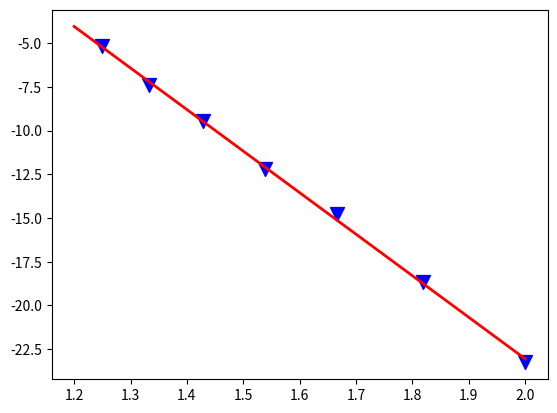

Recreate this plot in Python.
#!/usr/bin/env python
# -*- coding: utf-8 -*-
import numpy as np
import matplotlib.pyplot as plt

#from fit import x, y
x = 1000/np.array([500, 550, 600, 650, 700, 750, 800])#, 3.5
y = np.log([7.89e-11, 7.89e-9, 3.93e-7, 5.14e-6, 7.62e-5, 5.99e-4, 5.59e-3])

a, b = np.polyfit(x, y, 1)
print('{}x + {}'.format(a, b))
print('Ea = {}'.format(a*-1.987))

f = lambda x: a*x + b

lx = [1.2, 2.0]
ly = [f(1.2), f(2.0)]

plt.plot(lx, ly, color="red", linewidth=2)
plt.scatter(x, y, c="blue", s=100, marker="v")
#plt.xlim(3.2, 3.5)
#plt.yticks([-14.5, -14.0, -13.5, -13.0, -12.5])
#plt.ylim(-14.75, -12.25)

plt.show()

